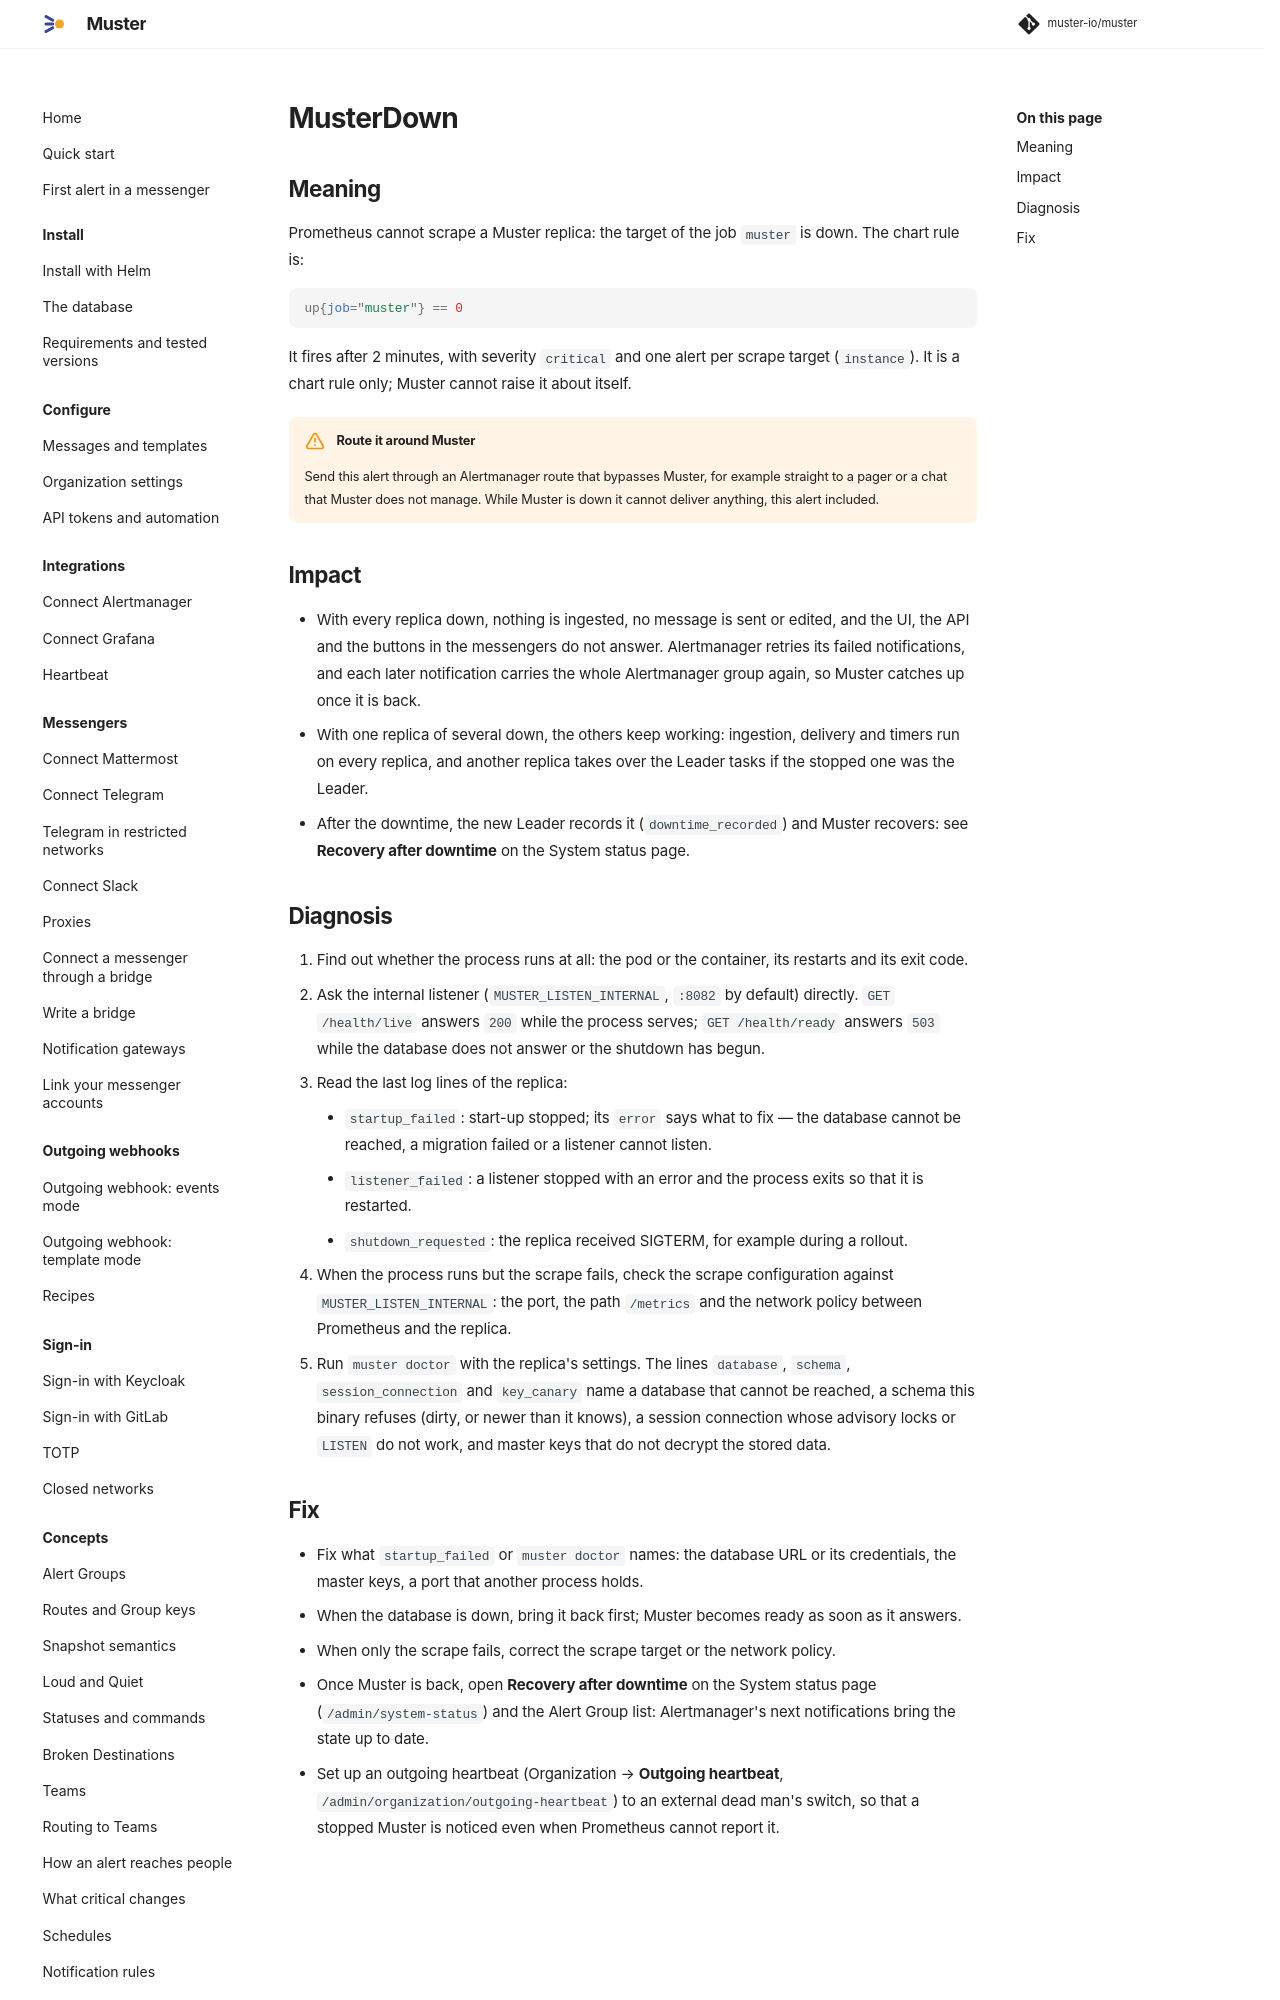

repository: muster-io/muster · page: latest/operations/runbooks/MusterDown/index.html · generator: mkdocs

# MusterDown

## Meaning

Prometheus cannot scrape a Muster replica: the target of the job `muster` is down. The chart rule is:

```promql
up{job="muster"} == 0
```

It fires after 2 minutes, with severity `critical` and one alert per scrape target (`instance`). It is a chart rule
only; Muster cannot raise it about itself.

!!! warning "Route it around Muster"
    Send this alert through an Alertmanager route that bypasses Muster, for example straight to a pager or a chat
    that Muster does not manage. While Muster is down it cannot deliver anything, this alert included.

## Impact

- With every replica down, nothing is ingested, no message is sent or edited, and the UI, the API and the buttons in
  the messengers do not answer. Alertmanager retries its failed notifications, and each later notification carries the
  whole Alertmanager group again, so Muster catches up once it is back.
- With one replica of several down, the others keep working: ingestion, delivery and timers run on every replica, and
  another replica takes over the Leader tasks if the stopped one was the Leader.
- After the downtime, the new Leader records it (`downtime_recorded`) and Muster recovers: see
  **Recovery after downtime** on the System status page.
